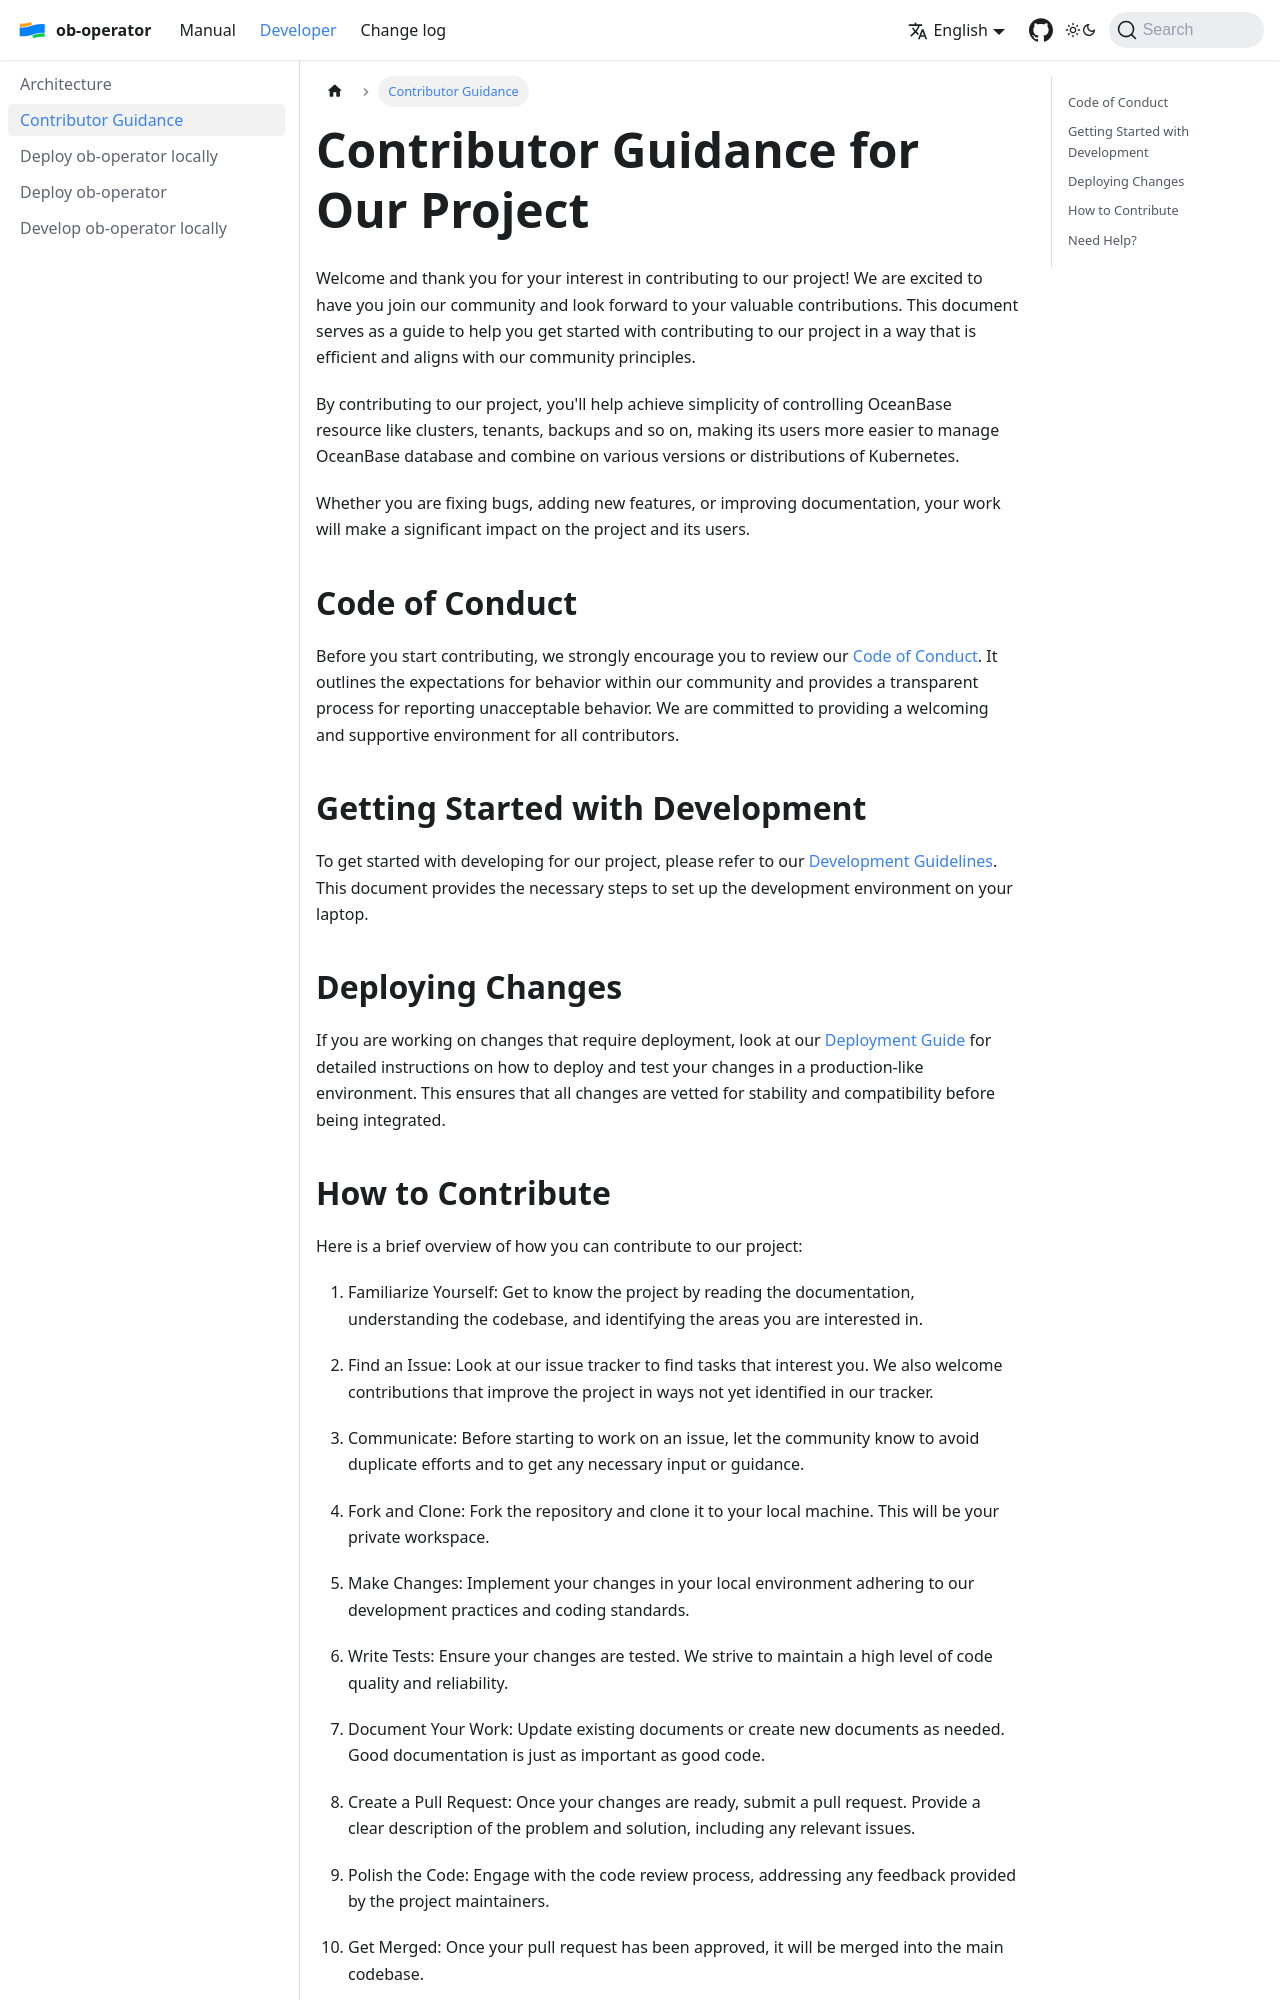

repository: oceanbase/ob-operator · page: docs/developer/contributor-guidance.html · generator: docusaurus

---
title: Contributor Guidance
---

# Contributor Guidance for Our Project

Welcome and thank you for your interest in contributing to our project! We are excited to have you join our community and look forward to your valuable contributions. This document serves as a guide to help you get started with contributing to our project in a way that is efficient and aligns with our community principles.

By contributing to our project, you'll help achieve simplicity of controlling OceanBase resource like clusters, tenants, backups and so on, making its users more easier to manage OceanBase database and combine on various versions or distributions of Kubernetes.

Whether you are fixing bugs, adding new features, or improving documentation, your work will make a significant impact on the project and its users.

## Code of Conduct

Before you start contributing, we strongly encourage you to review our [Code of Conduct](https://github.com/oceanbase/ob-operator?tab=coc-ov-file). It outlines the expectations for behavior within our community and provides a transparent process for reporting unacceptable behavior. We are committed to providing a welcoming and supportive environment for all contributors.

## Getting Started with Development

To get started with developing for our project, please refer to our [Development Guidelines](develop-locally.md). This document provides the necessary steps to set up the development environment on your laptop.

## Deploying Changes

If you are working on changes that require deployment, look at our [Deployment Guide](deploy-locally.md) for detailed instructions on how to deploy and test your changes in a production-like environment. This ensures that all changes are vetted for stability and compatibility before being integrated.
